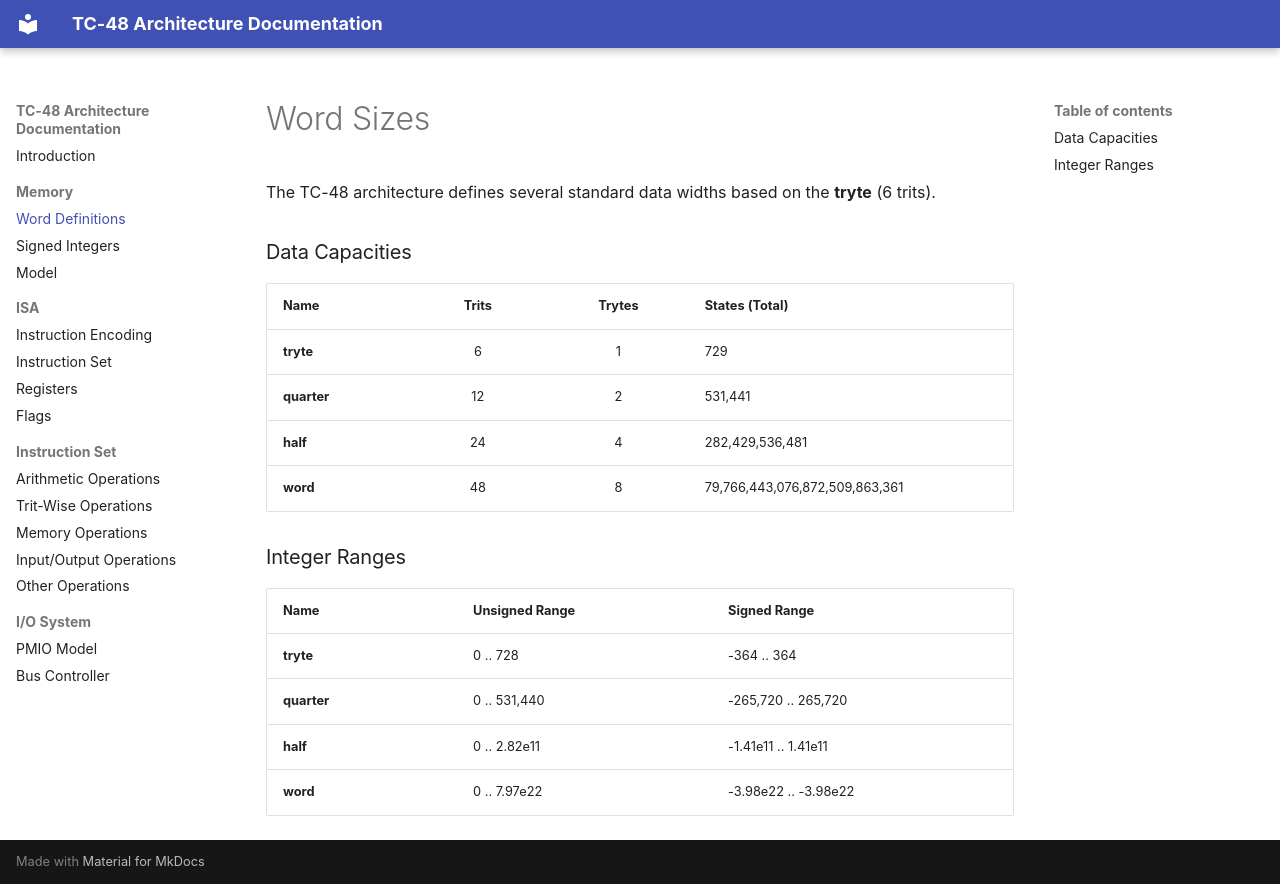

repository: TC-48/tc48-doc · page: memory/words/index.html · generator: mkdocs

# Word Sizes

The TC-48 architecture defines several standard data widths based on the **tryte** (6 trits).

### Data Capacities
| Name        | Trits | Trytes | States (Total)                 |
|:------------|:-----:|:------:|:-------------------------------|
| **tryte**   |   6   |    1   | 729                            |
| **quarter** |   12  |    2   | 531,441                        |
| **half**    |   24  |    4   | 282,429,536,481                |
| **word**    |   48  |    8   | 79,766,443,076,872,509,863,361 |

### Integer Ranges
| Name        | Unsigned Range | Signed Range         |
|:------------|:---------------|:---------------------|
| **tryte**   | 0 .. 728       | -364 .. 364          |
| **quarter** | 0 .. 531,440   | -265,720 .. 265,720  |
| **half**    | 0 .. 2.82e11   | -1.41e11 .. 1.41e11  |
| **word**    | 0 .. 7.97e22   | -3.98e22 .. -3.98e22 |
